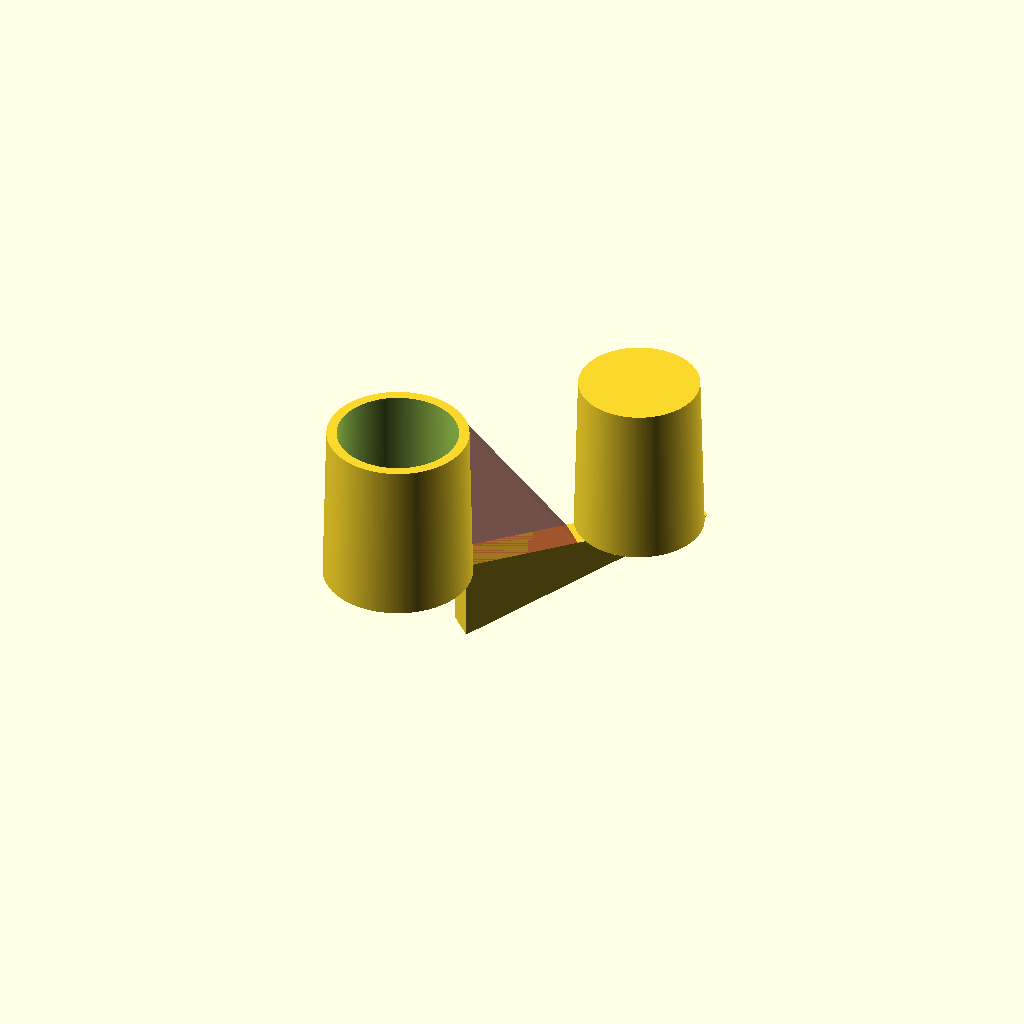
Cell 1: rendered with the file's own defaults.
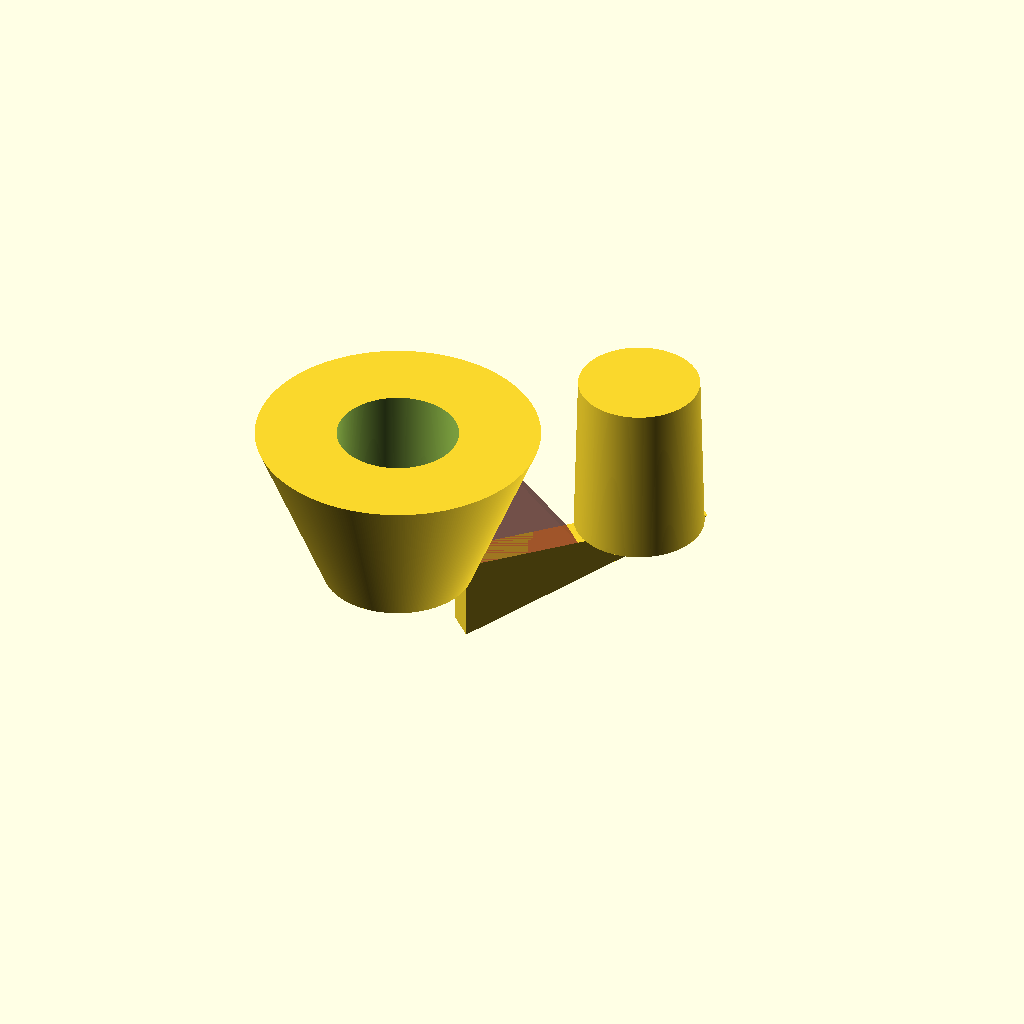
Cell 2: the same model with TopOutDiameter = 68.48.
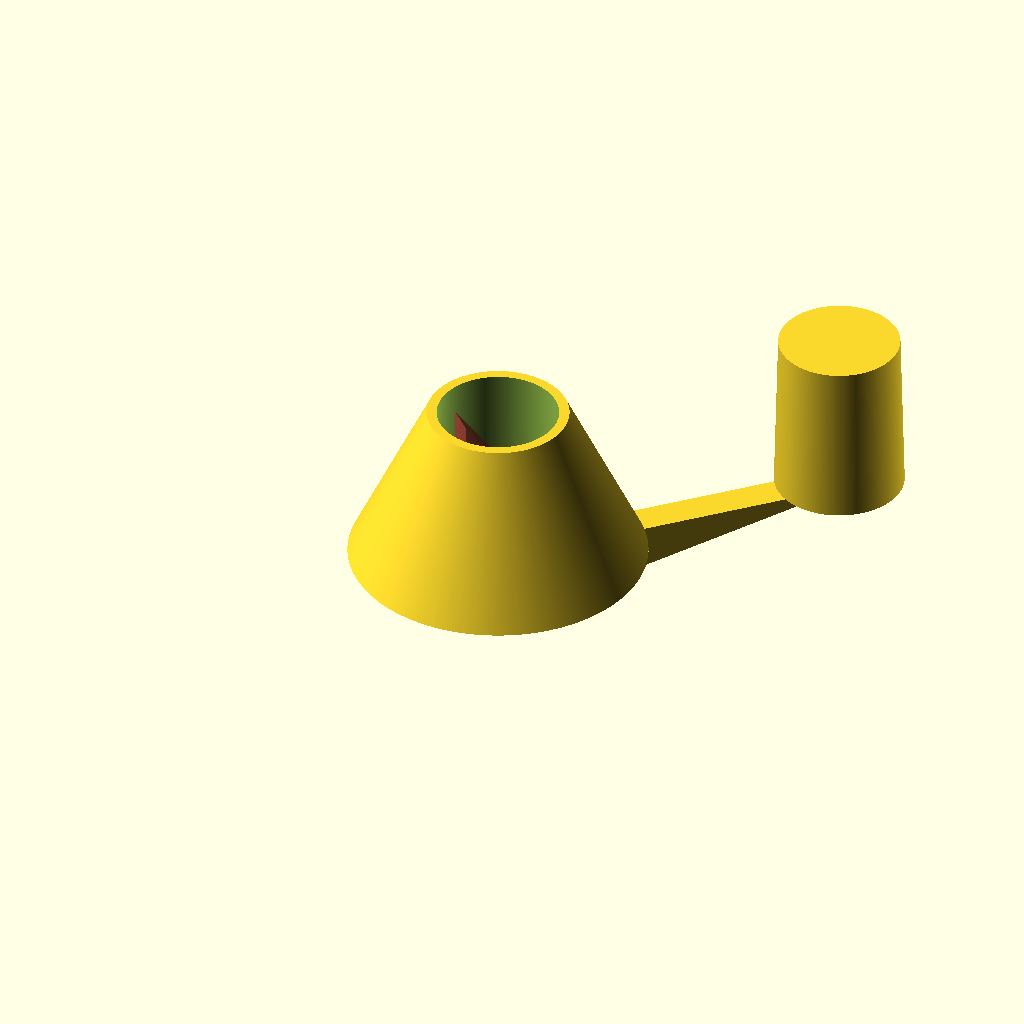
Cell 3 — BottomOutDiameter set to 72, the other parameters unchanged.
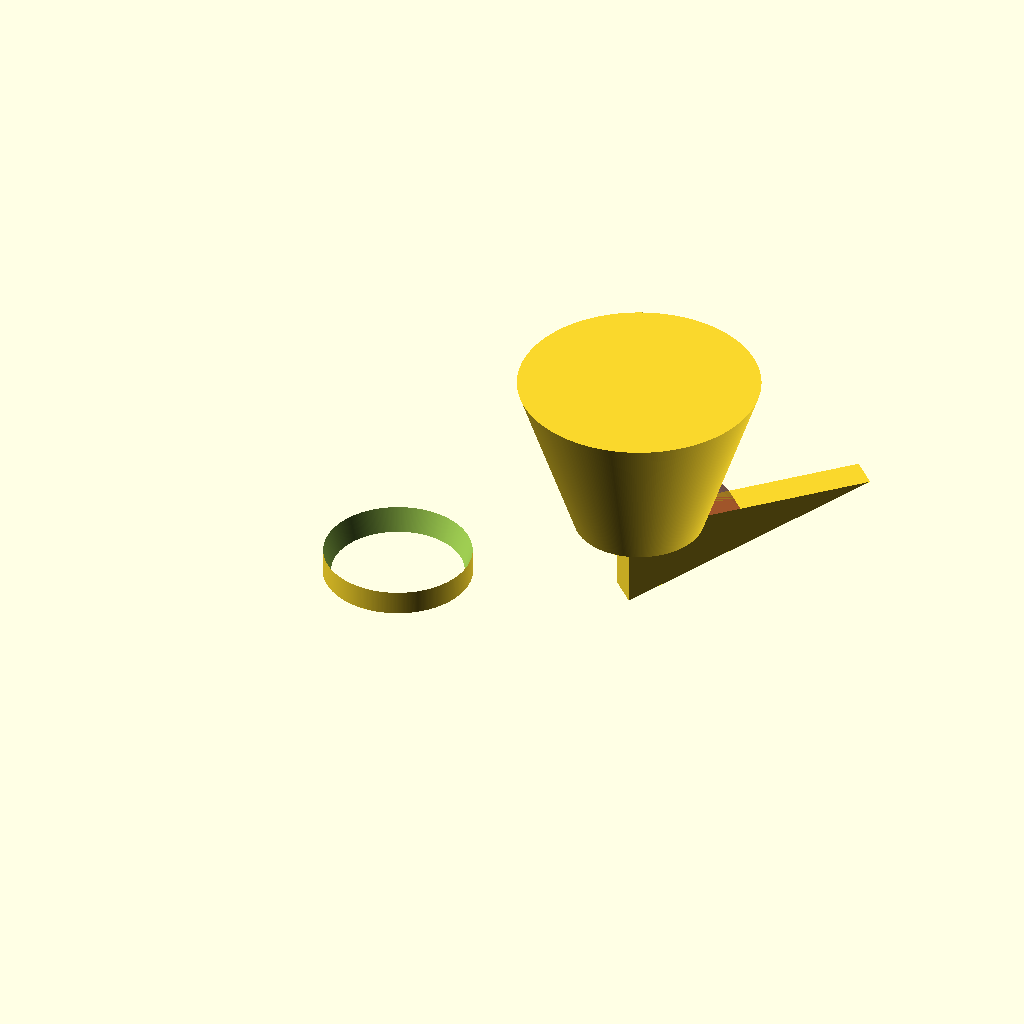
Cell 4: TopInsideDiameter = 58.5 (everything else at default).
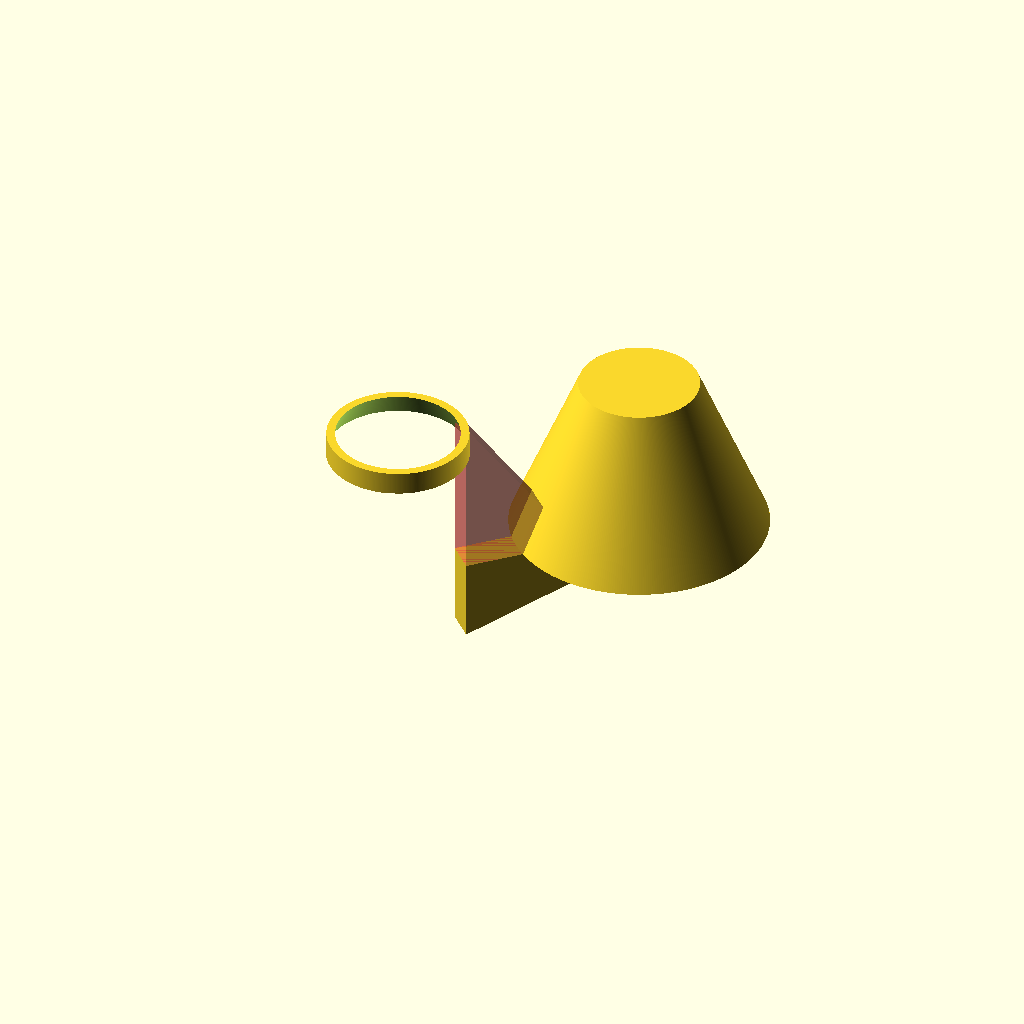
Cell 5 — BottomInsideDiameter set to 62.6, the other parameters unchanged.
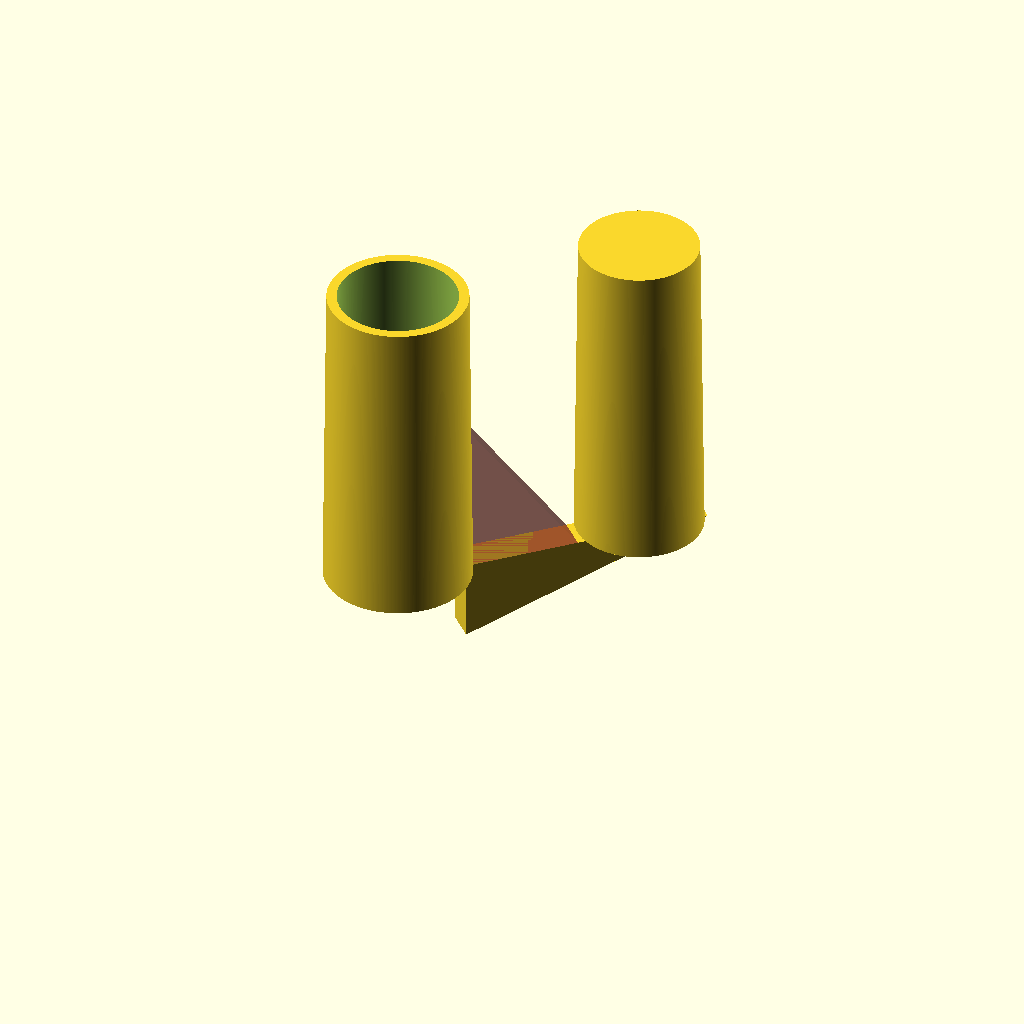
Cell 6: Height = 80 (everything else at default).
All cells are drawn from one camera (rotation 55°, 0°, 25°, orthographic, colour scheme Cornfield), so only the parameter changes between them.
OpenSCAD source file WireShelving.scad:
TopOutDiameter = 34.24;
BottomOutDiameter = 36;

TopInsideDiameter = 29.25;
BottomInsideDiameter = 31.3;

Height = 40;

module PoleAttachment()
{
    translate([BottomOutDiameter/2,BottomOutDiameter/2,0])
    difference()
    {
    cylinder($fn = 360,  Height, BottomOutDiameter/2, TopOutDiameter/2, false);
    translate([0,0,-1])
    cylinder($fn = 360,  Height+2, BottomInsideDiameter/2, TopInsideDiameter/2, false);
    
    }
}

module ShelfAttachment()
{
    cylinder($fn = 360,  Height, BottomInsideDiameter/2, TopInsideDiameter/2, false);
}

module PoleExtension()
{
    union()
    {
        PoleAttachment();
        height = Height;
        inch =25.4;
        
//        translate([BottomOutDiameter+5,BottomOutDiameter+5,height/2])
//        #rotate([0,0,-45])
//        cube([8,33,height],true);
        #translate([TopInsideDiameter,TopInsideDiameter,0])
        rotate([90,0,45])
        linear_extrude(8,10,center=true)
        polygon([[0,0],[(inch+3),0],[0,40]]);              
        
        
        //polygon([0,0],[BottomOutDiameter+25.4+BottomInsideDiameter,0],[0,10],[0,1,2]);
        translate([TopInsideDiameter,TopInsideDiameter,0])
        rotate([270,0,45])
        linear_extrude(8,10,center=true)
        polygon([[0,0],[(BottomOutDiameter+inch),0],[0,20]]);        
        
        translate([BottomOutDiameter+inch,BottomOutDiameter+inch,0])
        ShelfAttachment();
    }
    
}

PoleExtension();
echo(BottomOutDiameter+25.4+BottomInsideDiameter);
Parameter table extracted from the source (name, type, default, range or options):
TopOutDiameter: number, default 34.24
BottomOutDiameter: number, default 36
TopInsideDiameter: number, default 29.25
BottomInsideDiameter: number, default 31.3
Height: number, default 40
